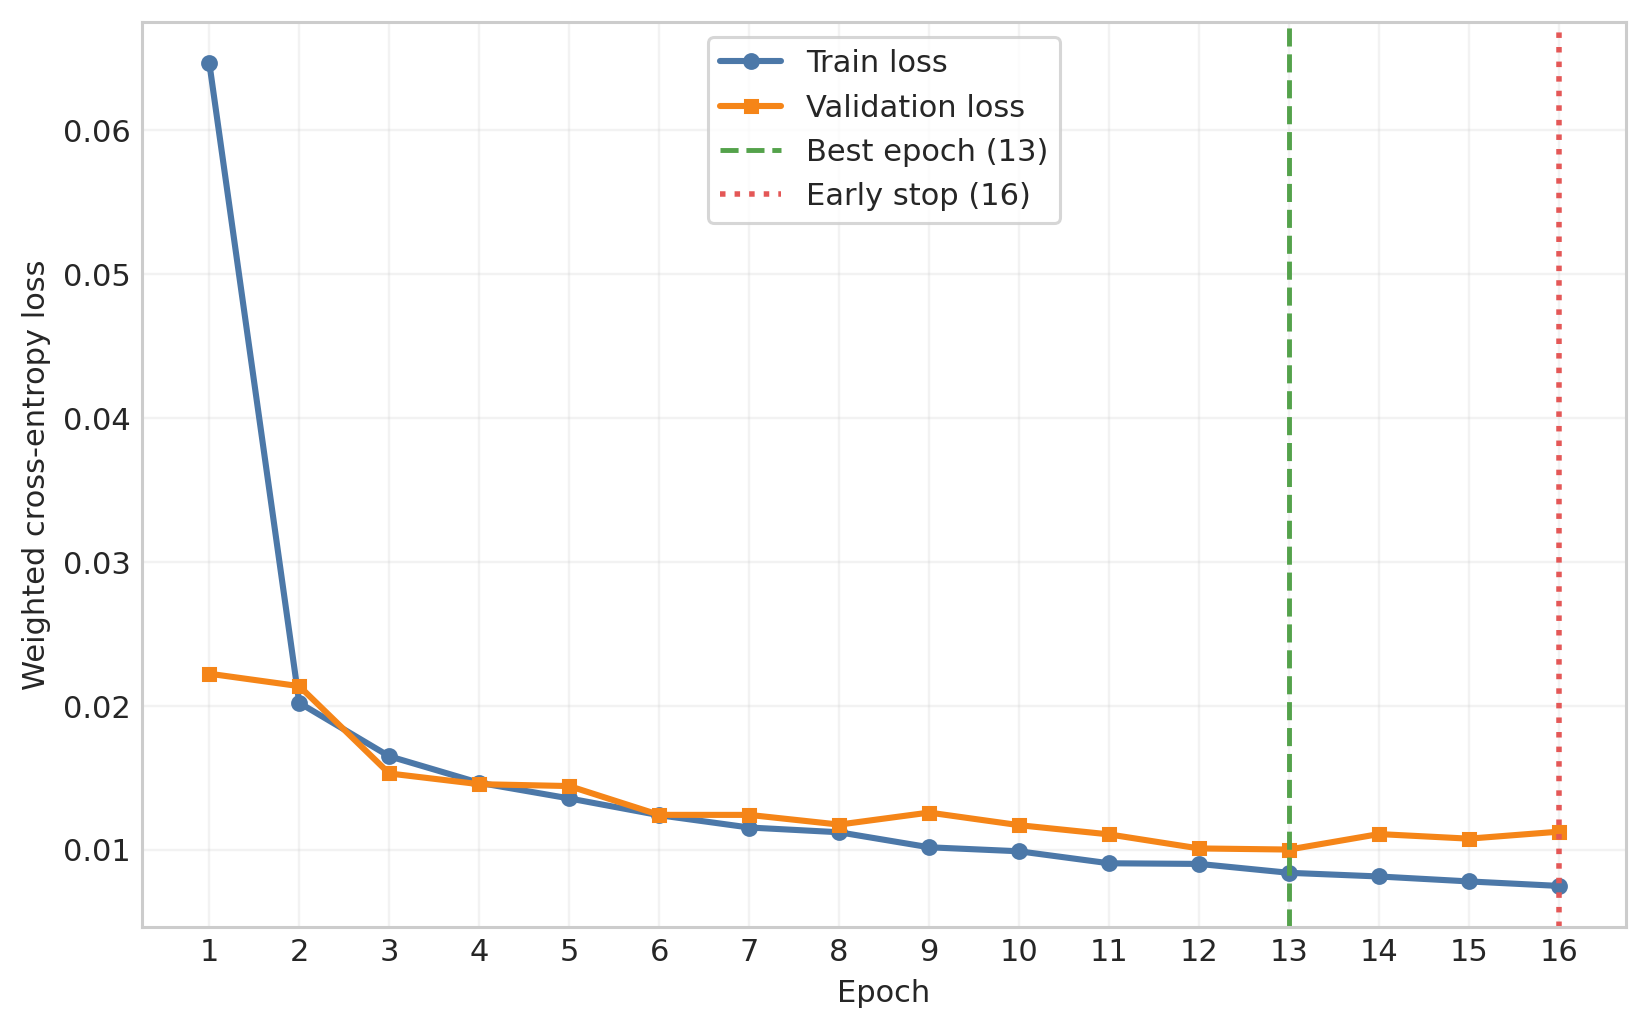

The data file committed next to this chart (first rows):
epoch	train_loss	validation_loss	train_splice_loss	validation_splice_loss	train_start_stop_loss	validation_start_stop_loss	train_phase_loss	validation_phase_loss	train_cds_loss	validation_cds_loss	train_joint_frame_loss	validation_joint_frame_loss	mean_AP
1	0.06467	0.02222	0.03001	0.006152	0.02637	0.007614	0.000000000	0.000000000	0.000000000	0.000000000	0.308	0.1307	0.79
2	0.0202	0.02136	0.006916	0.005646	0.007555	0.006954	0.000000000	0.000000000	0.000000000	0.000000000	0.1091	0.1299	0.8098
3	0.01648	0.01529	0.006038	0.005228	0.006721	0.005827	0.000000000	0.000000000	0.000000000	0.000000000	0.08252	0.08155	0.8464
4	0.01464	0.01454	0.005519	0.004571	0.006281	0.006131	0.000000000	0.000000000	0.000000000	0.000000000	0.06977	0.0727	0.8661
5	0.01355	0.01441	0.00515	0.004974	0.00596	0.005613	0.000000000	0.000000000	0.000000000	0.000000000	0.06307	0.07558	0.863
6	0.01239	0.01241	0.004885	0.004138	0.005647	0.005494	0.000000000	0.000000000	0.000000000	0.000000000	0.05521	0.05884	0.88
7	0.01153	0.01241	0.004618	0.004672	0.005421	0.005343	0.000000000	0.000000000	0.000000000	0.000000000	0.04958	0.05899	0.8752
8	0.0112	0.01174	0.004431	0.004116	0.005221	0.004871	0.000000000	0.000000000	0.000000000	0.000000000	0.04874	0.05836	0.8944
9	0.01016	0.01257	0.004128	0.003619	0.00489	0.005034	0.000000000	0.000000000	0.000000000	0.000000000	0.04238	0.06632	0.9006
10	0.009881	0.0117	0.003927	0.00368	0.004733	0.005057	0.000000000	0.000000000	0.000000000	0.000000000	0.04167	0.05719	0.8975
11	0.009048	0.01106	0.003816	0.003272	0.004532	0.004623	0.000000000	0.000000000	0.000000000	0.000000000	0.03562	0.05615	0.9097
12	0.009004	0.01008	0.003788	0.003121	0.004465	0.004407	0.000000000	0.000000000	0.000000000	0.000000000	0.03591	0.04892	0.9124
13	0.008386	0.01	0.003569	0.003004	0.004261	0.004429	0.000000000	0.000000000	0.000000000	0.000000000	0.03233	0.04822	0.915
14	0.008131	0.01108	0.00348	0.003385	0.004142	0.004766	0.000000000	0.000000000	0.000000000	0.000000000	0.03119	0.05465	0.9027
15	0.007787	0.01076	0.00344	0.00325	0.004045	0.004606	0.000000000	0.000000000	0.000000000	0.000000000	0.02883	0.05341	0.9108
16	0.007474	0.01124	0.003352	0.003223	0.003945	0.004776	0.000000000	0.000000000	0.000000000	0.000000000	0.02691	0.05663	0.9057
